Run: headless pygame with SDL's dummy video driver; simulated clock (each Clock.tick advances the game by its frame time, no real sleeping); random seed 0; keys injected as events and as key.get_pressed() state; mouse plan: one left click at the window centre at the start of phase 2, then a move to the lower-right quarter at the start of phase 3.
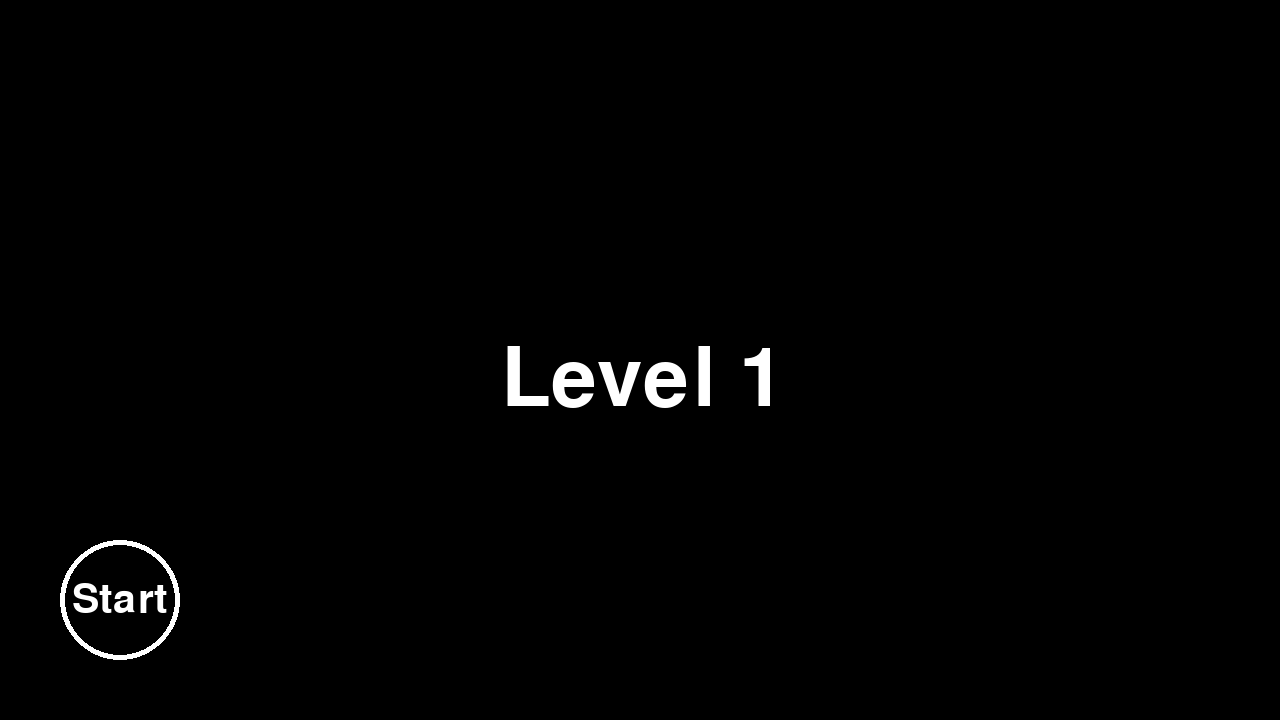
Frame 1 of 4 · flips 1–60 · no input
Frame 2 of 4 · flips 61–180 · clicked the window centre · tapped SPACE, RETURN · held RIGHT (→), D · screen unchanged from frame 1, image omitted
Frame 3 of 4 · flips 181–300 · moved the mouse to the lower-right quarter · held DOWN (↓), S · screen unchanged from frame 2, image omitted
Frame 4 of 4 · flips 301–420 · held LEFT (←), A, UP (↑), W · screen unchanged from frame 3, image omitted

The pygame program that drew these frames:

import pygame
from random import *
#This game aims to recreate the game a chimp was playing in this video https://youtu.be/qyJomdyjyvM

def setup(level):
    global display_time

    #difficulty scaling
    display_time = int(5 - (level // 3))
    display_time = max(display_time, 1)

    number_count = (level // 2) + 3
    number_count = min(number_count, 20) #we don't want it to get too large

    #put numbers randomly in the grid
    shuffle_grid(number_count)

def shuffle_grid(number_count):
    rows = 5
    columns = 9

    cell_size = 130
    button_size = 110
    screen_left_margin = 55
    screen_top_margin = 20

    #[[0,0,0,0,0,0,0,0,0]
    # [0,0,0,0,0,0,0,0,0]
    # [0,0,0,0,0,0,0,0,0]
    # [0,0,0,0,0,0,0,0,0]
    # [0,0,0,0,0,0,0,0,0]]
    grid = [[0 for col in range(columns)] for row in range(rows)]

    number = 1 #1 to number_count
    while number <= number_count:
        row_ind = randrange(0,rows)
        col_ind = randrange(0,columns)

        if grid[row_ind][col_ind] == 0:
            grid[row_ind][col_ind] = number
            number += 1
    
            center_x = screen_left_margin + (col_ind * cell_size) + (cell_size / 2)
            center_y = screen_top_margin + (row_ind * cell_size) + (cell_size / 2)

            #draw button
            button = pygame.Rect(0,0,button_size, button_size)
            button.center = (center_x, center_y)

            number_buttons.append(button)
               

#show start screen
def display_start_screen():
    pygame.draw.circle(screen, WHITE, start_button.center, 60, 5)
    msg = game_font.render(f"Start", True, WHITE)
    msg_rect = msg.get_rect(center=start_button.center)
    msg1 = game_font1.render(f"Level {curr_level}", True, WHITE)
    msg1_rect = msg.get_rect(center=screen_center)
    screen.blit(msg, msg_rect)
    screen.blit(msg1, msg1_rect)

def display_game_screen():
    global hidden

    if not hidden:
        elapsed_time = (pygame.time.get_ticks() - start_ticks) / 1000 #change from ms to seconds
        if elapsed_time > display_time:
            hidden = True

    for ind, rect in enumerate(number_buttons, start=1):
        if hidden:
            #draw square button
            pygame.draw.rect(screen, WHITE, rect)
        else:
            #draw number
            cell_text = game_font1.render(str(ind), True, WHITE)
            text_rect = cell_text.get_rect(center=rect.center)
            screen.blit(cell_text, text_rect)

def check_buttons(pos):
    global start, start_ticks

    if start: #game started?
        check_number_buttons(pos)
    elif start_button.collidepoint(pos):
        start = True
        start_ticks = pygame.time.get_ticks() #start timer

def check_number_buttons(pos):
    global hidden, start, curr_level

    for button in number_buttons:
        if button.collidepoint(pos):
            if button == number_buttons[0]: #clicked on correct button
                print("Correct")
                del number_buttons[0]
                if not hidden:
                    hidden = True
            else:
                print("Wrong")
                game_over()
            break
    #if got everything correct, move on to next level/setup
    if len(number_buttons) == 0:
        start = False
        hidden = False
        curr_level += 1
        setup(curr_level)

#game over
def game_over():
    global running

    running = False
    msg = game_font1.render(f"Your level is {curr_level}", True, WHITE)
    msg_rect = msg.get_rect(center=(screen_width/2, screen_height/2))
    screen.fill(BLACK)
    screen.blit(msg, msg_rect)

#initialization
pygame.init()
screen_width = 1280
screen_height = 720
screen = pygame.display.set_mode((screen_width, screen_height))
pygame.display.set_caption("Memory Game")
game_font = pygame.font.Font(None, 60) #pick font
game_font1 = pygame.font.Font(None, 120)

#start button
start_button = pygame.Rect(0,0,120,120)
start_button.center = (120, screen_height - 120)

screen_center = (screen_width/2.33, screen_height/2) #location to display logo at start page
#color
BLACK = (0,0,0) #RGB
WHITE = (255,255,255)
GRAY = (50,50,50)

curr_level = 1
number_buttons = [] #buttons players have to click on
display_time = None
start_ticks = None
#game start?
start = False
#for hiding numbers ex: if user clicked on button
hidden = False
#set up before game starts
setup(curr_level)

#game loop
running = True #to check if the game is running
while running:

    click_pos = None

    for event in pygame.event.get(): #what event happened?
        if event.type == pygame.QUIT: 
            running = False #game no longer running
        elif event.type == pygame.MOUSEBUTTONUP: #if mouse clicks
            click_pos = pygame.mouse.get_pos()


    #color screen black
    screen.fill(BLACK)

    if start:
        display_game_screen()
    else:
        display_start_screen()

    #if user clicked somewhere
    if click_pos:
        check_buttons(click_pos)

    #update screen
    pygame.display.update()

pygame.time.delay(5000)

pygame.quit()
